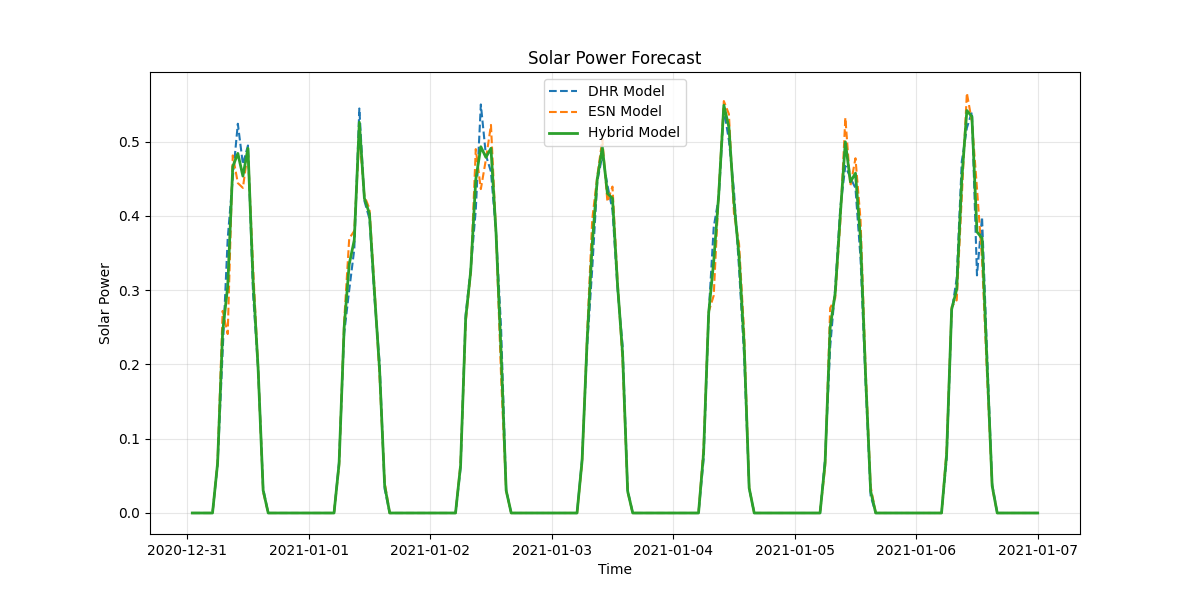

Data behind this chart, as committed beside it:
timestamp, dhr_forecast, esn_forecast, hybrid_forecast
2020-12-31 01:00:00, 0.0, 0.0, 0.0
2020-12-31 02:00:00, 0.0, 0.0, 0.0
2020-12-31 03:00:00, 0.0, 0.0, 0.0
2020-12-31 04:00:00, 0.0, 0.0, 0.0
2020-12-31 05:00:00, 0.0, 0.0, 0.0
2020-12-31 06:00:00, 0.06469, 0.06928, 0.06699
2020-12-31 07:00:00, 0.216, 0.2721, 0.244
2020-12-31 08:00:00, 0.3696, 0.2409, 0.3053
2020-12-31 09:00:00, 0.4513, 0.4814, 0.4664
2020-12-31 10:00:00, 0.524, 0.4442, 0.4841
2020-12-31 11:00:00, 0.4695, 0.4377, 0.4536
2020-12-31 12:00:00, 0.4948, 0.4872, 0.491
2020-12-31 13:00:00, 0.2961, 0.3324, 0.3143
2020-12-31 14:00:00, 0.1945, 0.1966, 0.1955
2020-12-31 15:00:00, 0.03287, 0.02832, 0.0306
2020-12-31 16:00:00, 0.0, 0.0, 0.0
2020-12-31 17:00:00, 0.0, 0.0, 0.0
2020-12-31 18:00:00, 0.0, 0.0, 0.0
2020-12-31 19:00:00, 0.0, 0.0, 0.0
2020-12-31 20:00:00, 0.0, 0.0, 0.0
2020-12-31 21:00:00, 0.0, 0.0, 0.0
2020-12-31 22:00:00, 0.0, 0.0, 0.0
2020-12-31 23:00:00, 0.0, 0.0, 0.0
2021-01-01 00:00:00, 0.0, 0.0, 0.0
2021-01-01 01:00:00, 0.0, 0.0, 0.0
2021-01-01 02:00:00, 0.0, 0.0, 0.0
2021-01-01 03:00:00, 0.0, 0.0, 0.0
2021-01-01 04:00:00, 0.0, 0.0, 0.0
2021-01-01 05:00:00, 0.0, 0.0, 0.0
2021-01-01 06:00:00, 0.06938, 0.0635, 0.06644
2021-01-01 07:00:00, 0.2414, 0.2579, 0.2497
2021-01-01 08:00:00, 0.3002, 0.3695, 0.3348
2021-01-01 09:00:00, 0.3552, 0.3798, 0.3675
2021-01-01 10:00:00, 0.5446, 0.5076, 0.5261
2021-01-01 11:00:00, 0.4203, 0.427, 0.4237
2021-01-01 12:00:00, 0.396, 0.4096, 0.4028
2021-01-01 13:00:00, 0.2886, 0.3032, 0.2959
2021-01-01 14:00:00, 0.2027, 0.1828, 0.1927
2021-01-01 15:00:00, 0.03242, 0.04142, 0.03692
2021-01-01 16:00:00, 0.0, 0.0, 0.0
2021-01-01 17:00:00, 0.0, 0.0, 0.0
2021-01-01 18:00:00, 0.0, 0.0, 0.0
2021-01-01 19:00:00, 0.0, 0.0, 0.0
2021-01-01 20:00:00, 0.0, 0.0, 0.0
2021-01-01 21:00:00, 0.0, 0.0, 0.0
2021-01-01 22:00:00, 0.0, 0.0, 0.0
2021-01-01 23:00:00, 0.0, 0.0, 0.0
2021-01-02 00:00:00, 0.0, 0.0, 0.0
2021-01-02 01:00:00, 0.0, 0.0, 0.0
2021-01-02 02:00:00, 0.0, 0.0, 0.0
2021-01-02 03:00:00, 0.0, 0.0, 0.0
2021-01-02 04:00:00, 0.0, 0.0, 0.0
2021-01-02 05:00:00, 0.0, 0.0, 0.0
2021-01-02 06:00:00, 0.06067, 0.06733, 0.064
2021-01-02 07:00:00, 0.267, 0.256, 0.2615
2021-01-02 08:00:00, 0.3283, 0.3229, 0.3256
2021-01-02 09:00:00, 0.4081, 0.4899, 0.449
2021-01-02 10:00:00, 0.55, 0.4361, 0.4931
2021-01-02 11:00:00, 0.4817, 0.476, 0.4788
2021-01-02 12:00:00, 0.4594, 0.5225, 0.491
... 108 more rows
